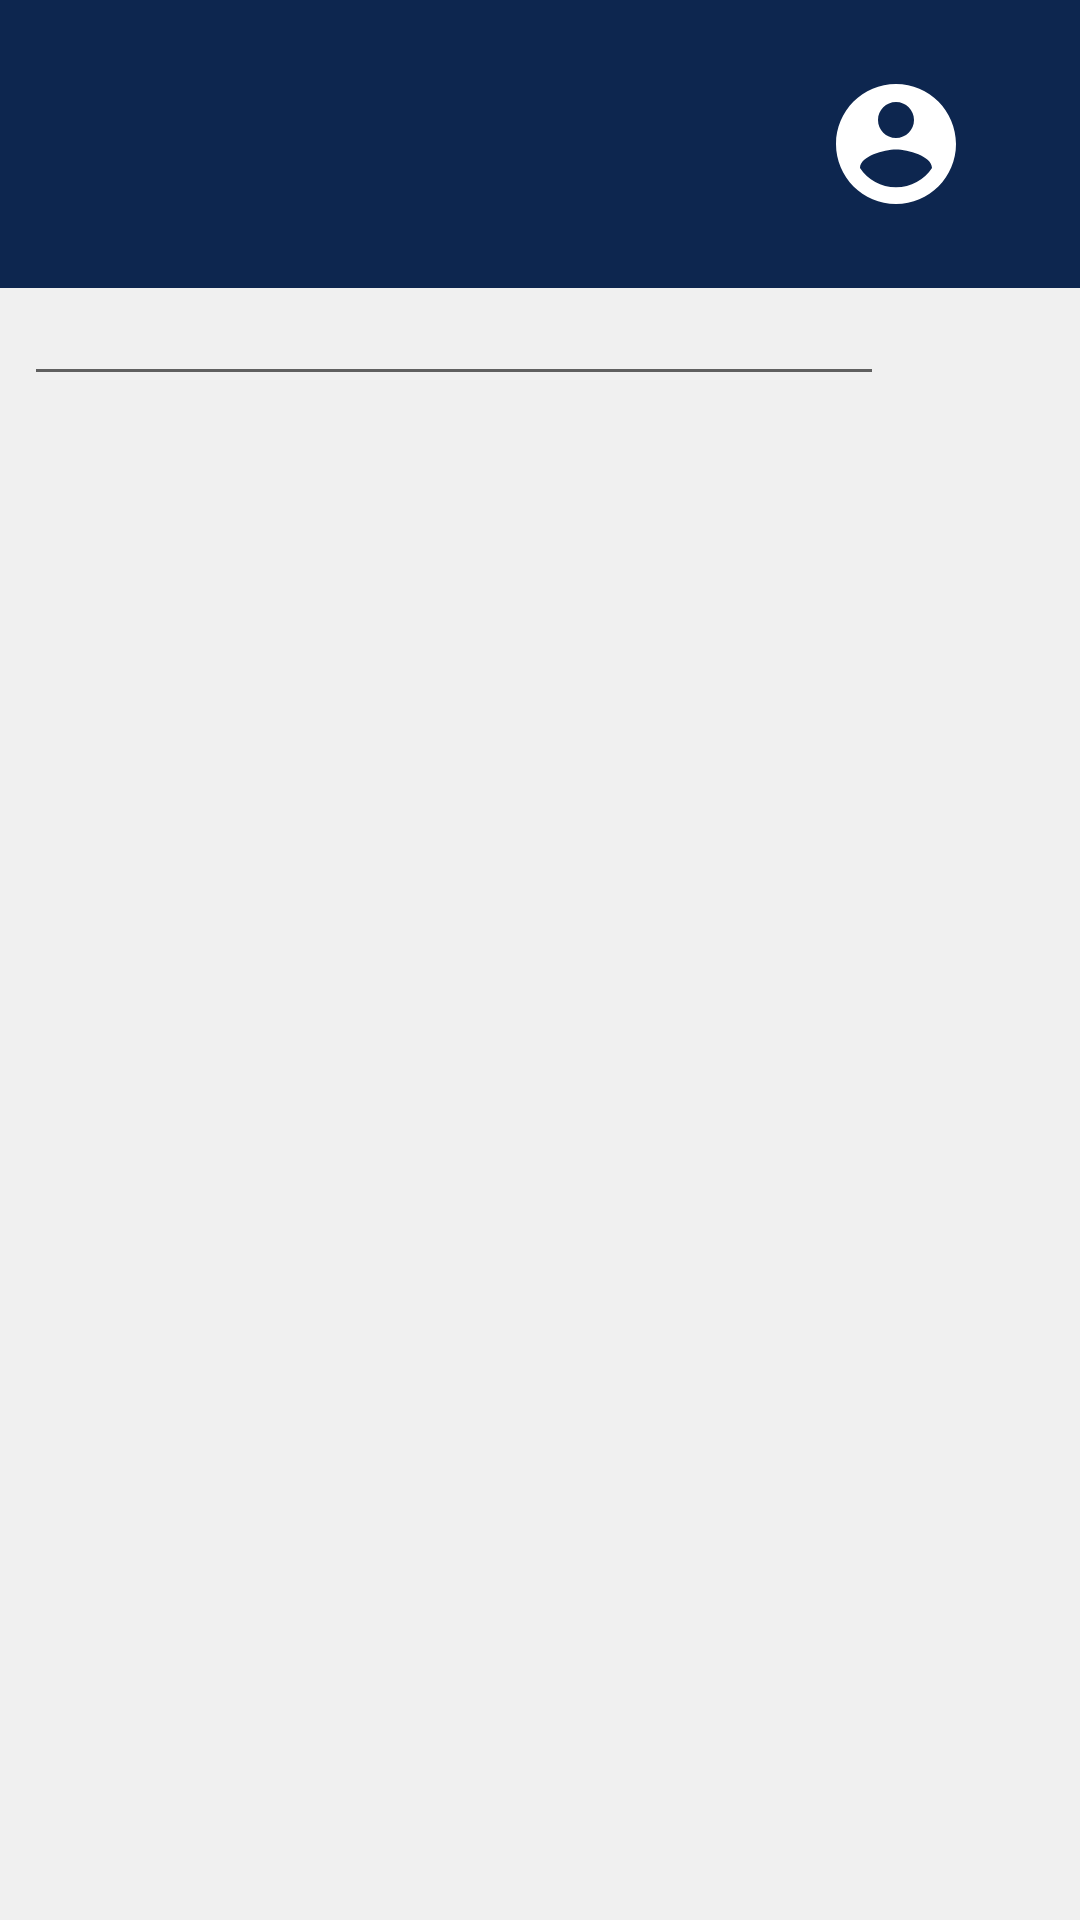

Produce the Android XML layout that renders to this screen, including the resource entries it uses.
<!-- AndroidManifest.xml: application theme AppTheme -->
<!-- res/layout/fragment_home.xml -->
<?xml version="1.0" encoding="utf-8"?>
<LinearLayout xmlns:android="http://schemas.android.com/apk/res/android"
    xmlns:tools="http://schemas.android.com/tools"
    android:layout_width="match_parent"
    android:layout_height="match_parent"
    android:orientation="vertical"
    android:background="@color/colorDarkestWhite"
    tools:context=".ui.fragment.HomeFragment">

    <LinearLayout
        android:orientation="horizontal"
        android:padding="24dp"
        android:background="@color/colorPrimary"
        android:layout_width="match_parent"
        android:layout_height="wrap_content">

        <LinearLayout
            android:layout_width="0dp"
            android:layout_height="wrap_content"
            android:layout_weight="9"
            android:orientation="vertical">

            <TextView
                android:id="@+id/fragment_home_tv_greeting"
                style="@style/CodeFontRegular"
                android:textColor="@color/colorWhite" />

            <TextView
                android:id="@+id/fragment_home_tv_username"
                style="@style/CodeFontBold"
                android:textSize="20sp"
                android:textColor="@color/colorWhite" />

        </LinearLayout>

        <ImageView
            android:layout_weight="1"
            android:id="@+id/fragment_home_btn_profile"
            android:layout_width="wrap_content"
            android:layout_height="wrap_content"
            android:src="@drawable/ic_account_large" />

    </LinearLayout>

    <LinearLayout
        android:orientation="horizontal"
        android:layout_width="match_parent"
        android:layout_height="wrap_content"
        android:paddingHorizontal="8dp">

        <EditText
            android:id="@+id/fragment_home_et_search"
            style="@style/CodeFontRegular"
            android:layout_weight="1" />

        <ImageView
            android:id="@+id/fragment_home_btn_search"
            android:layout_width="match_parent"
            android:layout_weight="5"
            android:layout_height="match_parent"
            android:src="@drawable/ic_search" />

    </LinearLayout>
    <androidx.recyclerview.widget.RecyclerView
        android:id="@+id/fragment_home_rv"
        android:layout_width="match_parent"
        android:layout_height="match_parent" />

</LinearLayout>
<!-- resources referenced by this layout -->
<resources>
  <color name="colorDarkestWhite">#F0F0F0</color>
  <color name="colorPrimary">#0d264f</color>
  <color name="colorWhite">#FFFFFFFF</color>
  <!-- drawable ic_account_large (drawable) -->
  <vector xmlns:android="http://schemas.android.com/apk/res/android"
      android:width="48dp"
      android:height="48dp"
      android:tint="@color/colorWhite"
      android:viewportWidth="24"
      android:viewportHeight="24">
      <path
          android:fillColor="@android:color/white"
          android:pathData="M12,2C6.48,2 2,6.48 2,12s4.48,10 10,10 10,-4.48 10,-10S17.52,2 12,2zM12,5c1.66,0 3,1.34 3,3s-1.34,3 -3,3 -3,-1.34 -3,-3 1.34,-3 3,-3zM12,19.2c-2.5,0 -4.71,-1.28 -6,-3.22 0.03,-1.99 4,-3.08 6,-3.08 1.99,0 5.97,1.09 6,3.08 -1.29,1.94 -3.5,3.22 -6,3.22z" />
  </vector>
  <style name="CodeFontBold" parent="@android:style/TextAppearance.Large">
          <item name="android:layout_width">match_parent</item>
          <item name="android:layout_height">wrap_content</item>
          <item name="android:fontFamily">@font/helvetica_bold</item>
          <item name="android:textSize">16sp</item>
      </style>
  <style name="CodeFontRegular" parent="@android:style/TextAppearance.Medium">
          <item name="android:layout_width">match_parent</item>
          <item name="android:layout_height">wrap_content</item>
          <item name="android:fontFamily">@font/helvetica_medium</item>
          <item name="android:textSize">14sp</item>
      </style>
  <style name="AppTheme" parent="Theme.AppCompat.Light.NoActionBar">
          <item name="colorPrimary">@color/colorPrimary</item>
          <item name="colorPrimaryDark">@color/colorPrimary</item>
          <item name="colorAccent">@color/colorAccent</item>
      </style>
  <color name="colorAccent">#5bc0cc</color>
</resources>
